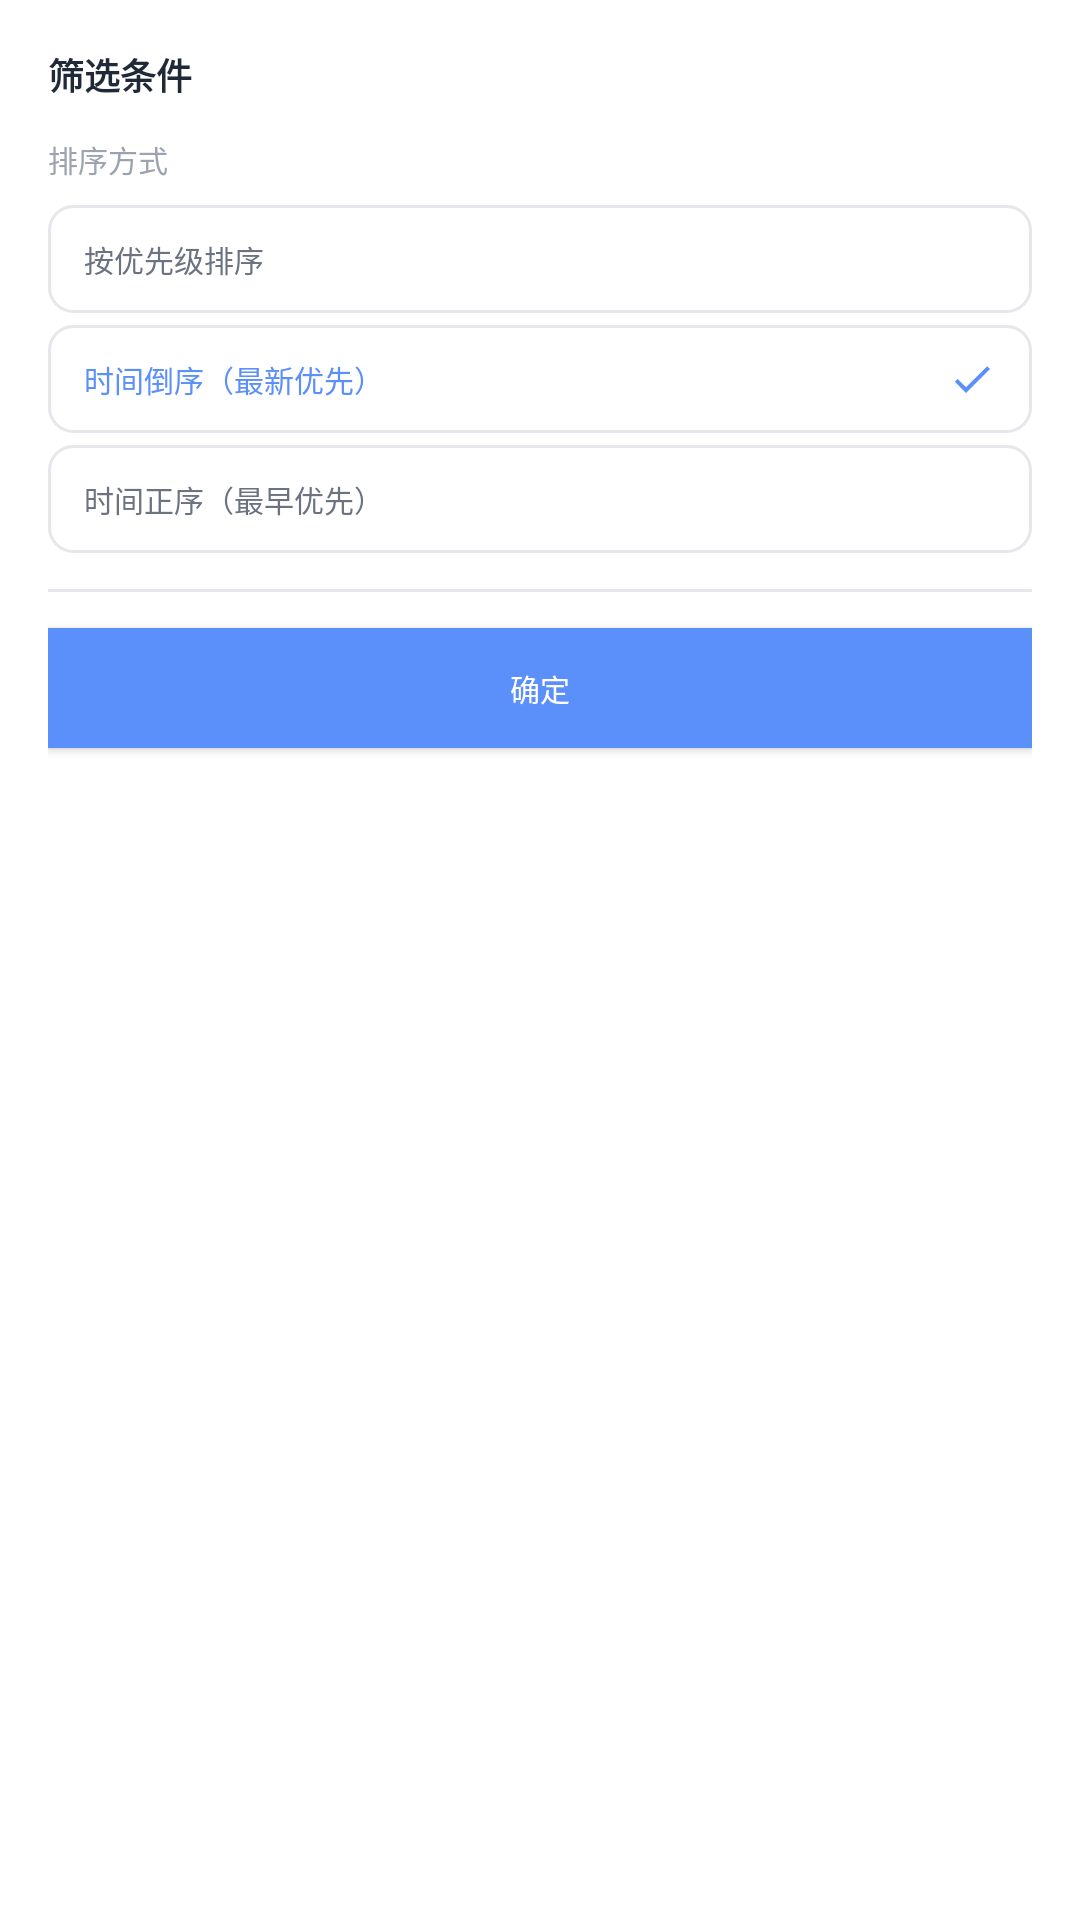

Write the Android layout XML for this screen, with the resource values it uses.
<!-- AndroidManifest.xml: application theme Theme.AppCompat.Light.NoActionBar -->
<!-- res/layout/fragment_filter_menu.xml -->
<?xml version="1.0" encoding="utf-8"?>
<LinearLayout xmlns:android="http://schemas.android.com/apk/res/android"
    android:layout_width="280dp"
    android:layout_height="wrap_content"
    android:background="@color/bg_card"
    android:orientation="vertical"
    android:padding="16dp">

    <TextView
        android:layout_width="wrap_content"
        android:layout_height="wrap_content"
        android:text="@string/filter_title"
        android:textColor="@color/text_primary"
        android:textSize="12sp"
        android:textStyle="bold" />

    <TextView
        android:layout_width="wrap_content"
        android:layout_height="wrap_content"
        android:layout_marginTop="12dp"
        android:text="@string/filter_sort"
        android:textColor="@color/text_hint"
        android:textSize="10sp" />

    <LinearLayout
        android:layout_width="match_parent"
        android:layout_height="wrap_content"
        android:layout_marginTop="8dp"
        android:orientation="vertical">

        <LinearLayout
            android:id="@+id/btn_priority"
            android:layout_width="match_parent"
            android:layout_height="36dp"
            android:background="@drawable/btn_white_radius"
            android:gravity="center_vertical"
            android:orientation="horizontal"
            android:paddingHorizontal="12dp">

            <TextView
                android:id="@+id/tv_priority"
                android:layout_width="0dp"
                android:layout_height="wrap_content"
                android:layout_weight="1"
                android:text="@string/filter_priority"
                android:textColor="@color/text_secondary"
                android:textSize="10sp" />

            <ImageView
                android:id="@+id/iv_check_priority"
                android:layout_width="16dp"
                android:layout_height="16dp"
                android:src="@drawable/ic_check"
                android:visibility="gone" />

        </LinearLayout>

        <LinearLayout
            android:id="@+id/btn_time_desc"
            android:layout_width="match_parent"
            android:layout_height="36dp"
            android:layout_marginTop="4dp"
            android:background="@drawable/btn_white_radius"
            android:gravity="center_vertical"
            android:orientation="horizontal"
            android:paddingHorizontal="12dp">

            <TextView
                android:id="@+id/tv_time_desc"
                android:layout_width="0dp"
                android:layout_height="wrap_content"
                android:layout_weight="1"
                android:text="@string/filter_time_desc"
                android:textColor="@color/primary"
                android:textSize="10sp" />

            <ImageView
                android:id="@+id/iv_check_time_desc"
                android:layout_width="16dp"
                android:layout_height="16dp"
                android:src="@drawable/ic_check" />

        </LinearLayout>

        <LinearLayout
            android:id="@+id/btn_time_asc"
            android:layout_width="match_parent"
            android:layout_height="36dp"
            android:layout_marginTop="4dp"
            android:background="@drawable/btn_white_radius"
            android:gravity="center_vertical"
            android:orientation="horizontal"
            android:paddingHorizontal="12dp">

            <TextView
                android:id="@+id/tv_time_asc"
                android:layout_width="0dp"
                android:layout_height="wrap_content"
                android:layout_weight="1"
                android:text="@string/filter_time_asc"
                android:textColor="@color/text_secondary"
                android:textSize="10sp" />

            <ImageView
                android:id="@+id/iv_check_time_asc"
                android:layout_width="16dp"
                android:layout_height="16dp"
                android:src="@drawable/ic_check"
                android:visibility="gone" />

        </LinearLayout>

    </LinearLayout>

    <View
        android:layout_width="match_parent"
        android:layout_height="1dp"
        android:layout_marginTop="12dp"
        android:background="@color/border" />

    <Button
        android:id="@+id/btn_confirm"
        android:layout_width="match_parent"
        android:layout_height="40dp"
        android:layout_marginTop="12dp"
        android:background="@color/primary"
        android:text="@string/btn_confirm"
        android:textColor="@color/white"
        android:textSize="10sp" />

</LinearLayout>
<!-- resources referenced by this layout -->
<resources>
  <color name="bg_card">#FFFFFF</color>
  <color name="border">#E5E7EB</color>
  <color name="primary">#5B8FF9</color>
  <color name="text_hint">#9CA3AF</color>
  <color name="text_primary">#1F2937</color>
  <color name="text_secondary">#6B7280</color>
  <color name="white">#FFFFFF</color>
  <!-- drawable btn_white_radius (drawable) -->
  <shape xmlns:android="http://schemas.android.com/apk/res/android"
      android:shape="rectangle">
      <solid android:color="@color/bg_card"/>
      <stroke android:color="@color/border" android:width="1dp"/>
      <corners android:radius="8dp"/>
  </shape>
  <!-- drawable ic_check (drawable) -->
  <vector xmlns:android="http://schemas.android.com/apk/res/android"
      android:width="16dp"
      android:height="16dp"
      android:viewportWidth="24"
      android:viewportHeight="24"
      android:tint="@color/primary">
      <path
          android:fillColor="@android:color/white"
          android:pathData="M9,16.17L4.83,12l-1.42,1.41L9,19 21,7l-1.41,-1.41z"/>
  </vector>
  <string name="btn_confirm">确定</string>
  <string name="filter_priority">按优先级排序</string>
  <string name="filter_sort">排序方式</string>
  <string name="filter_time_asc">时间正序（最早优先）</string>
  <string name="filter_time_desc">时间倒序（最新优先）</string>
  <string name="filter_title">筛选条件</string>
</resources>
